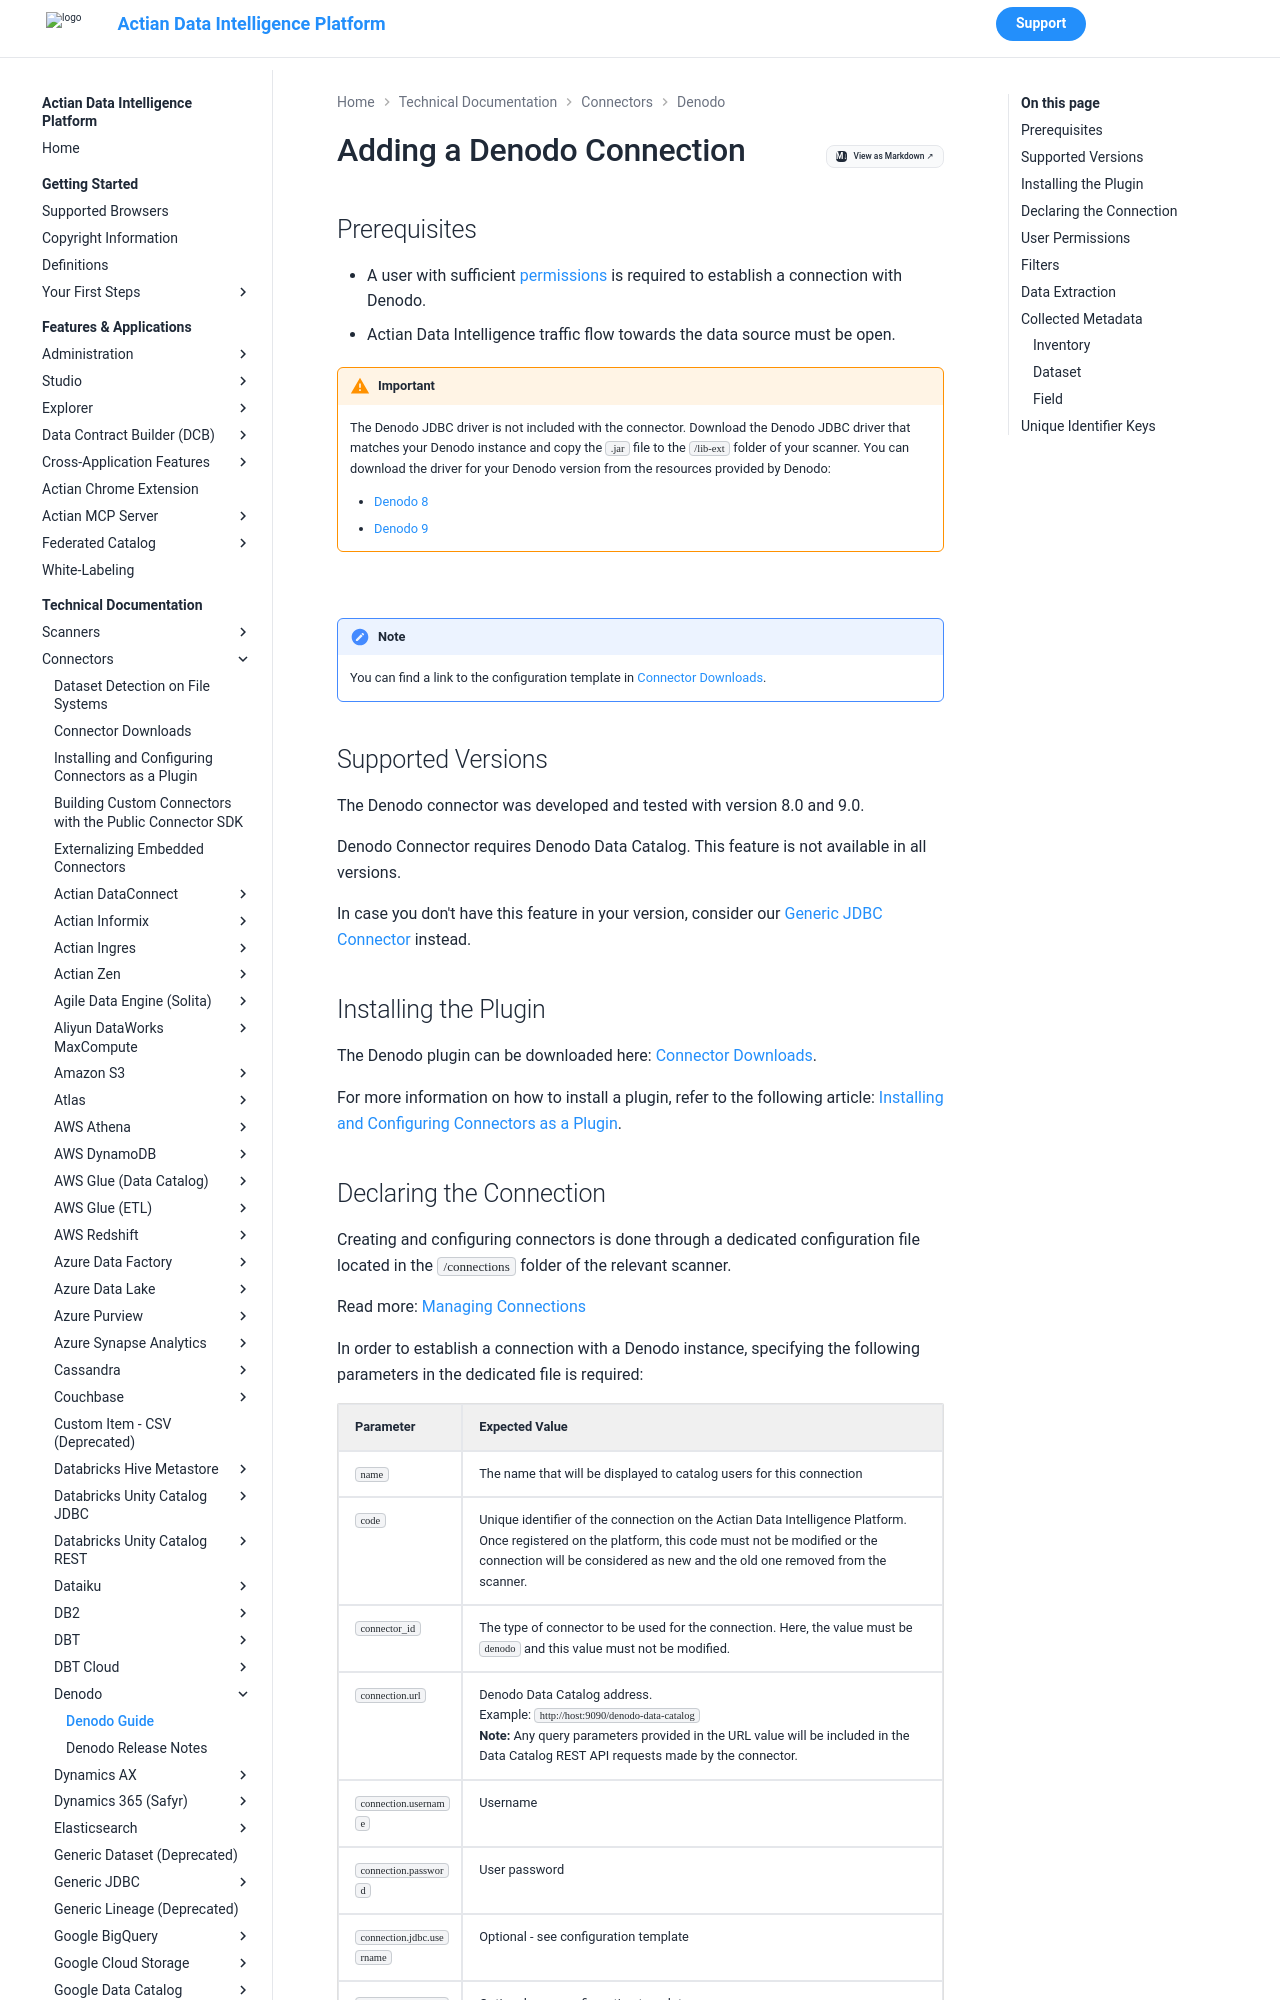

repository: ActianCorp/zeenea-platform-docs · page: latest/technical-documentation/connectors/denodo/denodo.html · generator: mkdocs

# Adding a Denodo Connection

## Prerequisites

* A user with sufficient [permissions](#user-permissions) is required to establish a connection with Denodo.
* Actian Data Intelligence traffic flow towards the data source must be open. 

!!! warning "Important"
    The Denodo JDBC driver is not included with the connector. Download the Denodo JDBC driver that matches your Denodo instance and copy the `.jar` file to the `/lib-ext` folder of your scanner. You can download the driver for your Denodo version from the resources provided by Denodo:

     * [Denodo 8](https://community.denodo.com/drivers/jdbc/8.0)
     * [Denodo 9](https://community.denodo.com/drivers/jdbc/9)

<br />

!!! note
    You can find a link to the configuration template in [Connector Downloads](../connectors-list.md).


## Supported Versions

The Denodo connector was developed and tested with version 8.0 and 9.0.

Denodo Connector requires Denodo Data Catalog. This feature is not available in all versions.

In case you don't have this feature in your version, consider our [Generic JDBC Connector](../generic-jdbc/generic-jdbc.md) instead.
 
## Installing the Plugin

The Denodo plugin can be downloaded here: [Connector Downloads](../connectors-list.md).

For more information on how to install a plugin, refer to the following article: [Installing and Configuring Connectors as a Plugin](../connectors-install-as-plugin.md).
